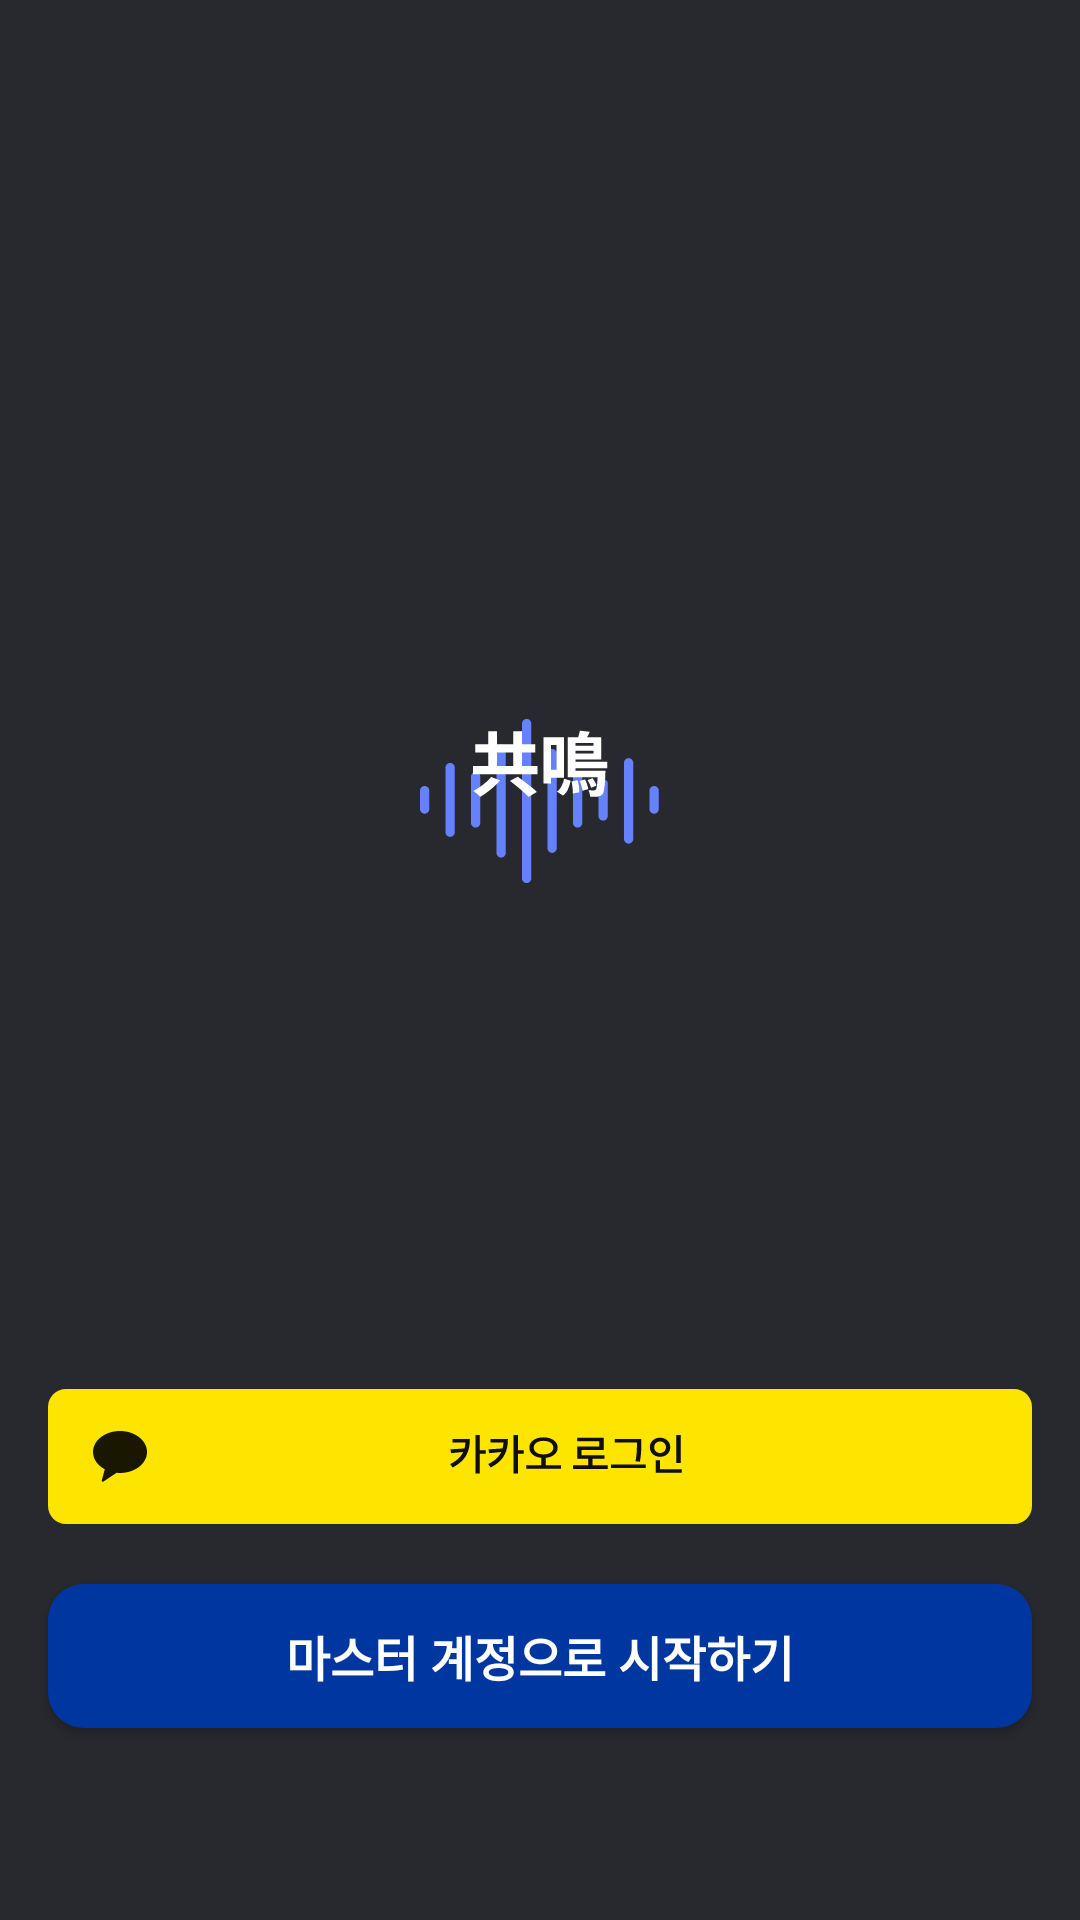

Here is an Android app screen rendered from its layout file. Give the layout XML and the strings, colors and styles it references.
<!-- AndroidManifest.xml: application theme Theme.RESONA -->
<!-- res/layout/fragment_login.xml -->
<?xml version="1.0" encoding="utf-8"?>

<androidx.constraintlayout.widget.ConstraintLayout xmlns:android="http://schemas.android.com/apk/res/android"
    xmlns:app="http://schemas.android.com/apk/res-auto"
    xmlns:tools="http://schemas.android.com/tools"
    android:layout_width="match_parent"
    android:layout_height="match_parent"
    android:background="@color/neutral_100">

    <ImageButton
        android:id="@+id/btn_login"
        android:layout_width="wrap_content"
        android:layout_height="wrap_content"
        android:layout_marginBottom="132dp"
        android:background="@null"
        app:layout_constraintBottom_toBottomOf="parent"
        app:layout_constraintEnd_toEndOf="parent"
        app:layout_constraintHorizontal_bias="0.5"
        app:layout_constraintStart_toStartOf="parent"
        app:srcCompat="@drawable/btn_login" />

    <ImageView
        android:id="@+id/iv_logo"
        android:layout_width="80dp"
        android:layout_height="wrap_content"
        android:layout_marginTop="231dp"
        app:layout_constraintEnd_toEndOf="parent"
        app:layout_constraintHorizontal_bias="0.5"
        app:layout_constraintStart_toStartOf="parent"
        app:layout_constraintTop_toTopOf="parent"
        app:srcCompat="@drawable/ic_logo" />

    <Button
        android:id="@+id/btn_master_login"
        android:layout_width="0dp"
        android:layout_height="wrap_content"
        android:layout_marginTop="20dp"
        android:layout_marginBottom="20dp"
        android:background="@drawable/btn_round_selector"
        android:text="@string/master_login_button"
        android:textColor="@color/neutral_900"
        android:textSize="16sp"
        android:textStyle="bold"
        app:backgroundTint="@null"
        app:layout_constraintBottom_toBottomOf="parent"
        app:layout_constraintEnd_toEndOf="@+id/btn_login"
        app:layout_constraintHorizontal_bias="0.0"
        app:layout_constraintStart_toStartOf="@+id/btn_login"
        app:layout_constraintTop_toBottomOf="@+id/btn_login"
        app:layout_constraintVertical_bias="0.0" />

</androidx.constraintlayout.widget.ConstraintLayout>
<!-- resources referenced by this layout -->
<resources>
  <color name="neutral_100">#28292F</color>
  <color name="neutral_900">#FFFFFF</color>
  <!-- drawable btn_login: vector/xml drawable (drawable, 4470 chars, omitted) -->
  <!-- drawable btn_round_selector (drawable) -->
  <?xml version="1.0" encoding="utf-8"?>
  
  <selector xmlns:android="http://schemas.android.com/apk/res/android">
  
      
      <item android:state_enabled="false">
          <shape android:shape="rectangle">
              <solid android:color="@color/primary_900"/>
              <corners android:radius="12dp"/>
          </shape>
      </item>
  
      
      <item>
          <shape android:shape="rectangle">
              <solid android:color="@color/primary_700"/>
              <corners android:radius="12dp"/>
          </shape>
      </item>
  
  </selector>
  <!-- drawable ic_logo: vector/xml drawable (drawable, 5388 chars, omitted) -->
  <string name="master_login_button">마스터 계정으로 시작하기</string>
  <style name="Theme.RESONA" parent="Theme.MaterialComponents.DayNight.NoActionBar">
      </style>
  <color name="primary_900">#002671</color>
  <color name="primary_700">#0036A0</color>
</resources>
